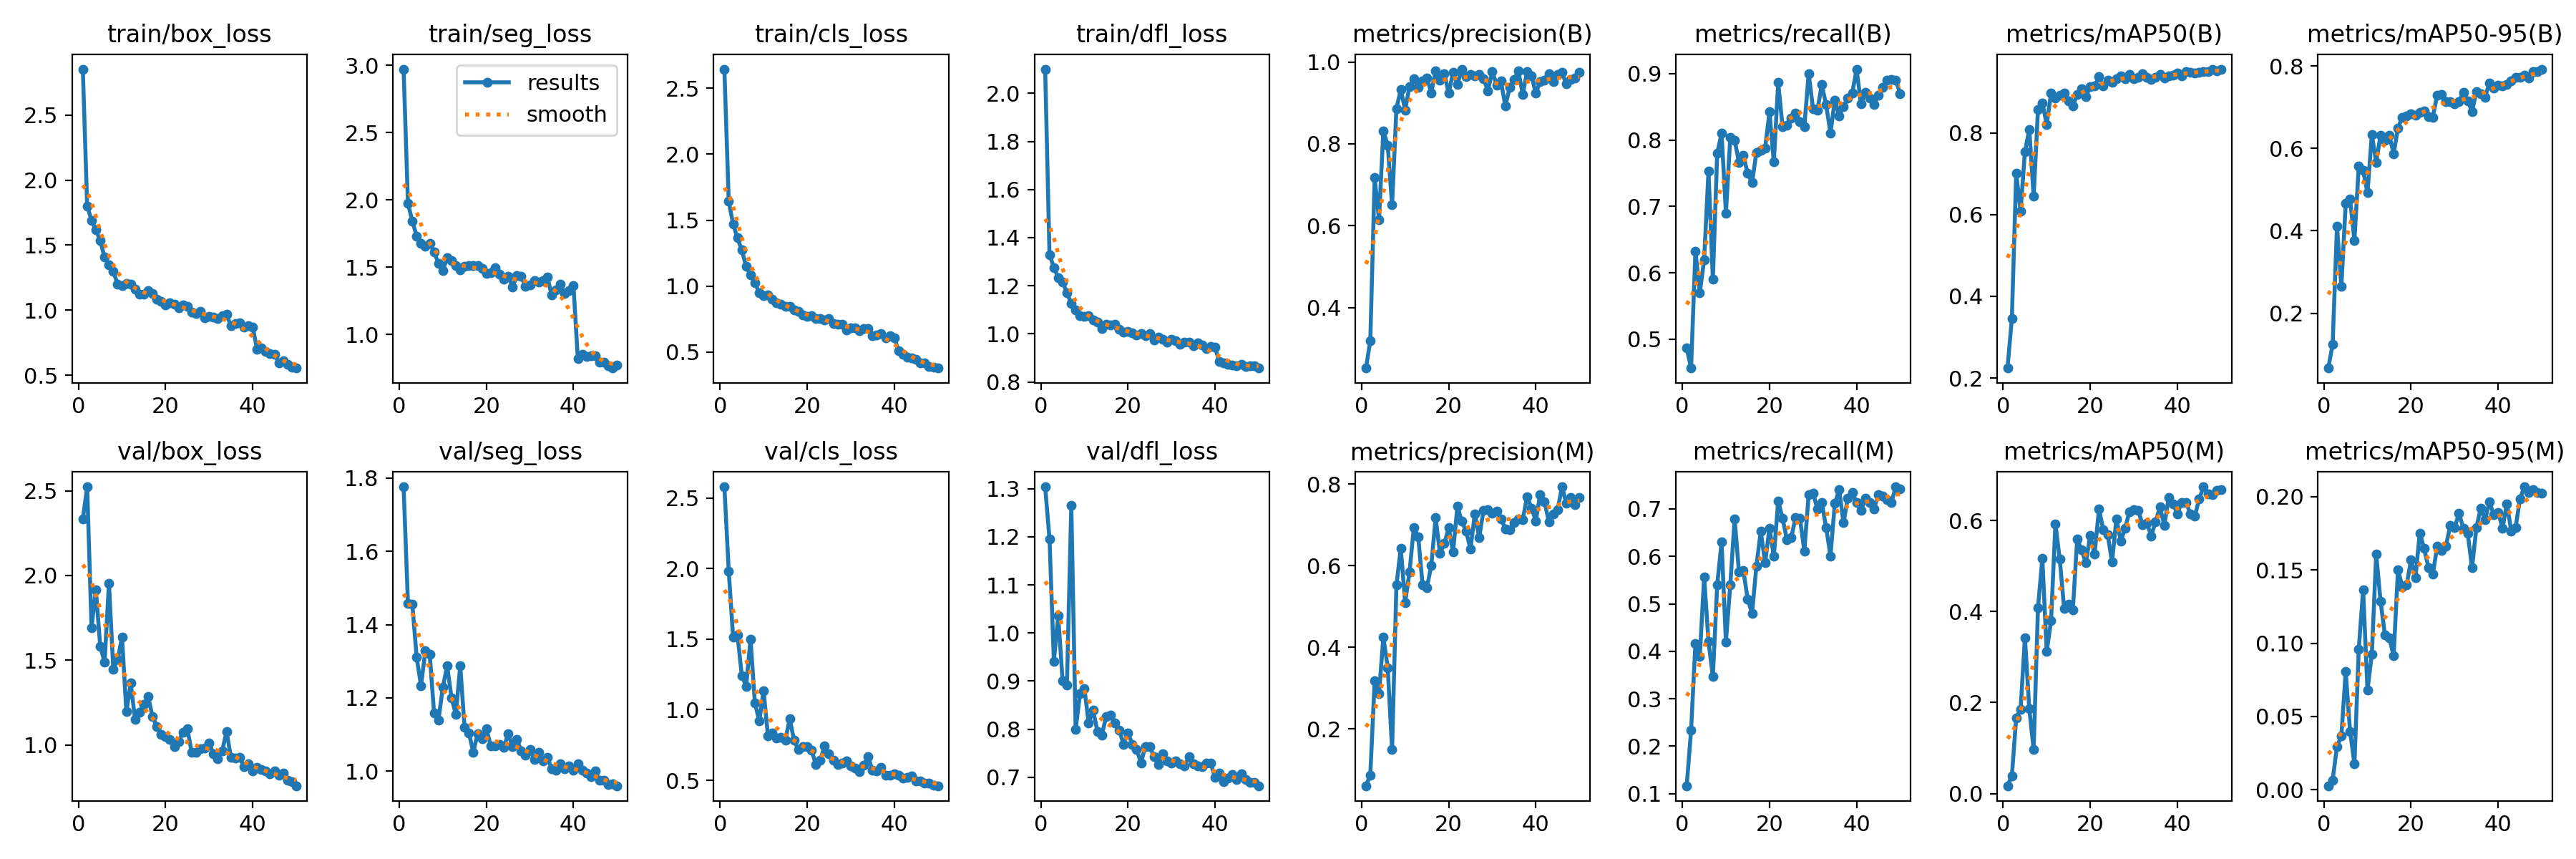

The table this chart was drawn from, first rows:
epoch, time, train/box_loss, train/seg_loss, train/cls_loss, train/dfl_loss, metrics/precision(B), metrics/recall(B), metrics/mAP50(B), metrics/mAP50-95(B), metrics/precision(M), metrics/recall(M), metrics/mAP50(M), metrics/mAP50-95(M), val/box_loss, val/seg_loss, val/cls_loss, val/dfl_loss, lr/pg0, lr/pg1, lr/pg2
1, 7.925, 2.852, 2.972, 2.645, 2.101, 0.2522, 0.4867, 0.2245, 0.06676, 0.06047, 0.1167, 0.01714, 0.00277, 2.333, 1.776, 2.58, 1.304, 0.0006541, 0.0006541, 0.0006541
2, 15.11, 1.801, 1.973, 1.644, 1.329, 0.3183, 0.4567, 0.3458, 0.1246, 0.08662, 0.2333, 0.03893, 0.00669, 2.523, 1.458, 1.984, 1.195, 0.001295, 0.001295, 0.001295
3, 22.05, 1.691, 1.843, 1.47, 1.276, 0.7168, 0.6329, 0.7016, 0.4114, 0.3174, 0.4169, 0.1664, 0.02956, 1.693, 1.456, 1.513, 0.9415, 0.001909, 0.001909, 0.001909
4, 29.46, 1.616, 1.732, 1.365, 1.233, 0.6149, 0.57, 0.6087, 0.2646, 0.2853, 0.3886, 0.1848, 0.03676, 1.915, 1.31, 1.532, 1.036, 0.001881, 0.001881, 0.001881
5, 35.65, 1.534, 1.675, 1.273, 1.217, 0.8318, 0.62, 0.7534, 0.466, 0.4249, 0.5567, 0.3427, 0.08069, 1.581, 1.233, 1.243, 0.9004, 0.001842, 0.001842, 0.001842
6, 43.14, 1.407, 1.656, 1.149, 1.17, 0.7971, 0.7533, 0.8089, 0.4777, 0.3502, 0.4203, 0.1861, 0.03994, 1.49, 1.329, 1.167, 0.8923, 0.001802, 0.001802, 0.001802
7, 50.74, 1.346, 1.679, 1.084, 1.127, 0.6505, 0.59, 0.6451, 0.3763, 0.149, 0.3467, 0.09705, 0.01767, 1.953, 1.318, 1.501, 1.266, 0.001762, 0.001762, 0.001762
8, 58.17, 1.3, 1.612, 1.024, 1.099, 0.8863, 0.7798, 0.8567, 0.5568, 0.552, 0.54, 0.4088, 0.09609, 1.445, 1.158, 1.05, 0.7993, 0.001723, 0.001723, 0.001723
9, 65.17, 1.198, 1.529, 0.9516, 1.077, 0.9325, 0.81, 0.8738, 0.5464, 0.6425, 0.63, 0.517, 0.1364, 1.504, 1.139, 0.9194, 0.8734, 0.001683, 0.001683, 0.001683
10, 72.36, 1.189, 1.476, 0.9285, 1.073, 0.8827, 0.69, 0.821, 0.4921, 0.5098, 0.42, 0.3117, 0.06804, 1.636, 1.229, 1.137, 0.8847, 0.001644, 0.001644, 0.001644
11, 79.6, 1.207, 1.568, 0.9342, 1.077, 0.9406, 0.8033, 0.8972, 0.634, 0.5837, 0.54, 0.3798, 0.0926, 1.196, 1.287, 0.8154, 0.8123, 0.001604, 0.001604, 0.001604
12, 86.44, 1.201, 1.547, 0.903, 1.057, 0.9592, 0.8, 0.886, 0.5659, 0.6936, 0.6792, 0.5924, 0.1608, 1.364, 1.2, 0.8375, 0.8395, 0.001564, 0.001564, 0.001564
13, 93.63, 1.161, 1.511, 0.8761, 1.049, 0.9387, 0.766, 0.8922, 0.6327, 0.6708, 0.5667, 0.5148, 0.1287, 1.149, 1.154, 0.8011, 0.7957, 0.001525, 0.001525, 0.001525
14, 100.8, 1.122, 1.481, 0.863, 1.022, 0.9544, 0.7767, 0.8981, 0.6203, 0.5528, 0.57, 0.4063, 0.1057, 1.194, 1.288, 0.8028, 0.7869, 0.001485, 0.001485, 0.001485
15, 108.5, 1.125, 1.508, 0.8482, 1.041, 0.9615, 0.7495, 0.8778, 0.6324, 0.5462, 0.5095, 0.4159, 0.1039, 1.238, 1.12, 0.7863, 0.8267, 0.001446, 0.001446, 0.001446
16, 115, 1.151, 1.511, 0.8446, 1.037, 0.9246, 0.7357, 0.8652, 0.587, 0.6, 0.4801, 0.4032, 0.09128, 1.284, 1.105, 0.935, 0.8293, 0.001406, 0.001406, 0.001406
17, 122.4, 1.131, 1.51, 0.8217, 1.04, 0.9791, 0.7815, 0.8945, 0.6493, 0.7168, 0.58, 0.5592, 0.1502, 1.167, 1.051, 0.7827, 0.8133, 0.001366, 0.001366, 0.001366
18, 130.2, 1.086, 1.511, 0.8066, 1.018, 0.9553, 0.7842, 0.9089, 0.676, 0.6298, 0.6533, 0.5351, 0.1386, 1.109, 1.103, 0.7163, 0.7976, 0.001327, 0.001327, 0.001327
19, 137.4, 1.067, 1.489, 0.7816, 1.008, 0.9712, 0.7879, 0.8892, 0.6795, 0.6538, 0.5867, 0.508, 0.1398, 1.062, 1.089, 0.7397, 0.7688, 0.001287, 0.001287, 0.001287
20, 143.8, 1.042, 1.455, 0.7707, 1.011, 0.9233, 0.8421, 0.9137, 0.6846, 0.6924, 0.66, 0.5678, 0.157, 1.051, 1.116, 0.7389, 0.7923, 0.001248, 0.001248, 0.001248
21, 151, 1.06, 1.46, 0.7783, 1.003, 0.9746, 0.7668, 0.9144, 0.6812, 0.6337, 0.6, 0.5265, 0.1447, 1.032, 1.07, 0.7135, 0.7689, 0.001208, 0.001208, 0.001208
22, 158.3, 1.044, 1.498, 0.7553, 0.9944, 0.9453, 0.8867, 0.9374, 0.688, 0.745, 0.7167, 0.6252, 0.1751, 0.9892, 1.069, 0.6143, 0.7575, 0.001168, 0.001168, 0.001168
23, 165.6, 1.019, 1.45, 0.7542, 1.002, 0.9826, 0.82, 0.9154, 0.6903, 0.7086, 0.6807, 0.58, 0.1647, 1.02, 1.073, 0.6401, 0.7301, 0.001129, 0.001129, 0.001129
24, 172.9, 1.041, 1.412, 0.7451, 0.9911, 0.9648, 0.822, 0.929, 0.6768, 0.6841, 0.6353, 0.5693, 0.1516, 1.075, 1.065, 0.7455, 0.7643, 0.001089, 0.001089, 0.001089
25, 179.8, 1.031, 1.434, 0.752, 0.9998, 0.9699, 0.8333, 0.9234, 0.6761, 0.6404, 0.64, 0.5087, 0.1469, 1.095, 1.102, 0.6873, 0.7638, 0.00105, 0.00105, 0.00105
26, 187, 0.9869, 1.355, 0.7155, 0.9734, 0.9655, 0.84, 0.9321, 0.7298, 0.7267, 0.6824, 0.604, 0.1662, 0.9557, 1.067, 0.6431, 0.7429, 0.00101, 0.00101, 0.00101
27, 194.3, 0.9742, 1.436, 0.7086, 0.9869, 0.9688, 0.8274, 0.9397, 0.7313, 0.6689, 0.68, 0.5547, 0.1633, 0.9545, 1.087, 0.6135, 0.7267, 0.0009704, 0.0009704, 0.0009704
28, 201.5, 0.9925, 1.432, 0.7126, 0.9776, 0.9597, 0.82, 0.9318, 0.7129, 0.7354, 0.6114, 0.5832, 0.1661, 0.9775, 1.056, 0.6229, 0.7491, 0.0009308, 0.0009308, 0.0009308
29, 208, 0.9437, 1.358, 0.6652, 0.9648, 0.9297, 0.9, 0.9431, 0.7132, 0.7376, 0.7309, 0.6197, 0.1802, 0.9815, 1.044, 0.6351, 0.7338, 0.0008912, 0.0008912, 0.0008912
30, 216.2, 0.9515, 1.369, 0.6811, 0.9771, 0.9772, 0.8467, 0.932, 0.7086, 0.7275, 0.7333, 0.6242, 0.1788, 1.011, 1.06, 0.6008, 0.7293, 0.0008516, 0.0008516, 0.0008516
31, 223.4, 0.9486, 1.398, 0.6831, 0.9719, 0.9441, 0.8448, 0.9365, 0.7134, 0.7328, 0.7, 0.6224, 0.1886, 0.9492, 1.032, 0.5885, 0.734, 0.000812, 0.000812, 0.000812
32, 230, 0.9365, 1.389, 0.664, 0.9571, 0.9529, 0.8833, 0.9451, 0.7363, 0.7148, 0.7133, 0.5912, 0.1785, 0.9178, 1.051, 0.5592, 0.7285, 0.0007724, 0.0007724, 0.0007724
33, 237.8, 0.958, 1.401, 0.6767, 0.9643, 0.8923, 0.8533, 0.9362, 0.7157, 0.6904, 0.6614, 0.5942, 0.1752, 0.9651, 1.027, 0.6085, 0.7235, 0.0007328, 0.0007328, 0.0007328
34, 245.1, 0.9667, 1.428, 0.6764, 0.9661, 0.9373, 0.81, 0.9312, 0.6897, 0.6873, 0.6008, 0.5663, 0.1514, 1.079, 1.038, 0.6652, 0.7423, 0.0006932, 0.0006932, 0.0006932
35, 251.6, 0.8806, 1.292, 0.6256, 0.9499, 0.9565, 0.86, 0.9358, 0.738, 0.7057, 0.7115, 0.5979, 0.1789, 0.9277, 1.006, 0.5724, 0.7273, 0.0006536, 0.0006536, 0.0006536
36, 258.7, 0.9004, 1.33, 0.631, 0.9626, 0.9784, 0.8367, 0.9431, 0.733, 0.7137, 0.74, 0.6295, 0.1922, 0.9223, 1.003, 0.5672, 0.7242, 0.000614, 0.000614, 0.000614
37, 265.9, 0.9027, 1.372, 0.6389, 0.954, 0.9206, 0.8504, 0.9346, 0.7246, 0.7132, 0.6713, 0.5893, 0.1843, 0.9279, 1.02, 0.5933, 0.722, 0.0005744, 0.0005744, 0.0005744
38, 273, 0.8723, 1.305, 0.6097, 0.9384, 0.9768, 0.8633, 0.9398, 0.7588, 0.7691, 0.7233, 0.6499, 0.1965, 0.8715, 1.006, 0.5347, 0.7289, 0.0005348, 0.0005348, 0.0005348
39, 280.5, 0.8791, 1.329, 0.6244, 0.9466, 0.9667, 0.8706, 0.9421, 0.7473, 0.7411, 0.7347, 0.6369, 0.1876, 0.8891, 1.014, 0.5346, 0.7291, 0.0004952, 0.0004952, 0.0004952
40, 287, 0.8714, 1.361, 0.6095, 0.9433, 0.9233, 0.9067, 0.9465, 0.7541, 0.7096, 0.7133, 0.6151, 0.1893, 0.8472, 1.002, 0.5471, 0.7001, 0.0004556, 0.0004556, 0.0004556
41, 297.1, 0.7022, 0.82, 0.5089, 0.8841, 0.9517, 0.8547, 0.9405, 0.751, 0.774, 0.6963, 0.6404, 0.1786, 0.8657, 1.02, 0.5347, 0.709, 0.000416, 0.000416, 0.000416
42, 304.3, 0.7097, 0.8531, 0.4819, 0.878, 0.9561, 0.872, 0.9495, 0.7547, 0.7569, 0.7233, 0.6397, 0.1953, 0.8537, 1.002, 0.5146, 0.6907, 0.0003764, 0.0003764, 0.0003764
43, 310.7, 0.6811, 0.835, 0.46, 0.8731, 0.9718, 0.8633, 0.9486, 0.7632, 0.7065, 0.7141, 0.6142, 0.1767, 0.8462, 0.995, 0.5224, 0.6983, 0.0003368, 0.0003368, 0.0003368
44, 317.2, 0.6691, 0.8396, 0.4552, 0.8697, 0.9517, 0.8532, 0.9459, 0.7717, 0.7256, 0.7, 0.6097, 0.1788, 0.8293, 0.9844, 0.5293, 0.7055, 0.0002972, 0.0002972, 0.0002972
45, 323.2, 0.6632, 0.8403, 0.4444, 0.8685, 0.9702, 0.8672, 0.9493, 0.7731, 0.7362, 0.73, 0.6473, 0.1985, 0.8451, 1.001, 0.4965, 0.6959, 0.0002576, 0.0002576, 0.0002576
46, 329.8, 0.5961, 0.7924, 0.4167, 0.8739, 0.9741, 0.8794, 0.9504, 0.7775, 0.793, 0.7279, 0.6742, 0.2067, 0.823, 0.9743, 0.4973, 0.7074, 0.000218, 0.000218, 0.000218
47, 336.3, 0.6121, 0.7967, 0.4151, 0.8633, 0.9465, 0.89, 0.95, 0.7707, 0.7526, 0.72, 0.6592, 0.2027, 0.8324, 0.9749, 0.482, 0.6956, 0.0001784, 0.0001784, 0.0001784
48, 342.5, 0.5823, 0.7652, 0.3926, 0.867, 0.957, 0.8911, 0.9546, 0.7863, 0.7671, 0.7135, 0.6576, 0.2047, 0.7903, 0.9641, 0.4811, 0.6889, 0.0001388, 0.0001388, 0.0001388
49, 348.3, 0.5603, 0.7509, 0.3828, 0.8684, 0.9615, 0.89, 0.952, 0.786, 0.7486, 0.7467, 0.666, 0.2029, 0.784, 0.9648, 0.4655, 0.6887, 9.92e-05, 9.92e-05, 9.92e-05
50, 354.9, 0.5559, 0.7725, 0.3788, 0.8579, 0.9752, 0.87, 0.9562, 0.7925, 0.7661, 0.7425, 0.6675, 0.2024, 0.7591, 0.9601, 0.4612, 0.6824, 5.96e-05, 5.96e-05, 5.96e-05
